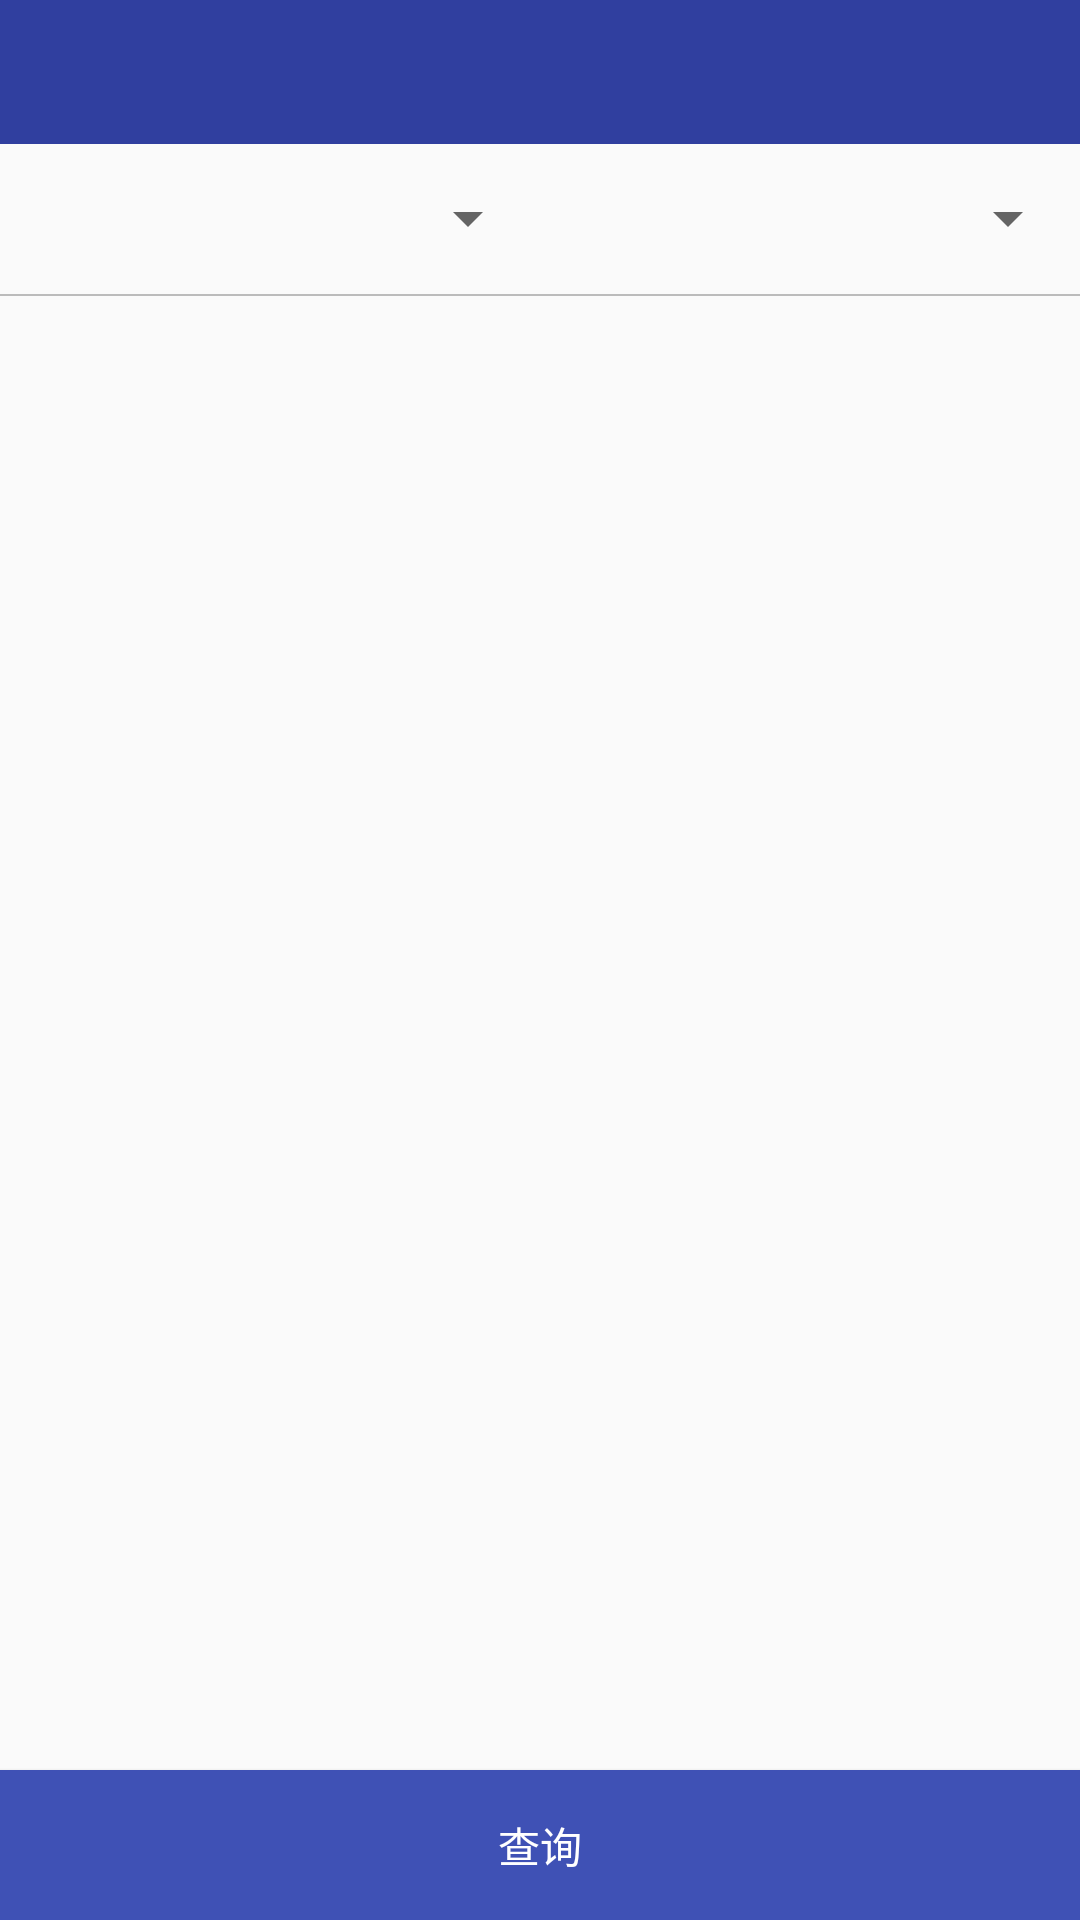

Layout XML and referenced resources for this Android screen:
<!-- AndroidManifest.xml: application theme AppTheme -->
<!-- res/layout/activity_show_signin_info.xml -->
<?xml version="1.0" encoding="utf-8"?>
<RelativeLayout xmlns:android="http://schemas.android.com/apk/res/android"
    xmlns:app="http://schemas.android.com/apk/res-auto"
    xmlns:tools="http://schemas.android.com/tools"
    android:layout_width="match_parent"
    android:layout_height="match_parent"
    tools:context=".activity.ShowSigninInfo">

    <include layout="@layout/title_common"/>

    <LinearLayout
        android:id="@+id/ll_check"
        android:layout_width="match_parent"
        android:layout_height="50dp"
        android:orientation="horizontal"
        android:layout_marginTop="48dp">

        <Spinner
            android:id="@+id/sp_checkKind"
            android:layout_width="0dp"
            android:layout_height="45dp"
            android:layout_weight="1"
            android:layout_gravity="center_vertical">
        </Spinner>

        <Spinner
            android:id="@+id/sp_checkClass"
            android:layout_width="0dp"
            android:layout_height="45dp"
            android:layout_weight="1"
            android:layout_gravity="center_vertical">
        </Spinner>

    </LinearLayout>

    <LinearLayout
        android:id="@+id/ll_listview"
        android:layout_width="match_parent"
        android:layout_height="wrap_content"
        android:orientation="vertical"
        android:layout_below="@id/ll_check">
        <View
            android:layout_width="match_parent"
            android:layout_height="0.5dp"
            android:background="@color/colorGray" />

        <ListView
            android:id="@+id/lv_checkList"
            android:layout_width="match_parent"
            android:layout_height="wrap_content">
        </ListView>
    </LinearLayout>

    <Button
        android:id="@+id/btn_check"
        android:layout_width="match_parent"
        android:layout_height="50dp"
        android:text="查询"
        android:textColor="@color/colorWhite"
        android:background="@color/colorPrimary"
        android:layout_gravity="center_vertical"
        android:layout_alignParentBottom="true"/>

</RelativeLayout>
<!-- res/layout/title_common.xml (included above) -->
<?xml version="1.0" encoding="utf-8"?>
<RelativeLayout
    xmlns:android="http://schemas.android.com/apk/res/android" android:layout_width="match_parent"
    android:layout_height="48dp"
    android:background="@color/colorPrimaryDark">
    
    <LinearLayout
        android:id="@+id/ll_back"
        android:layout_width="60dp"
        android:layout_height="match_parent">
        <ImageView
            android:layout_width="30dp"
            android:layout_height="22dp"
            android:src="@drawable/icon_back"
            android:layout_gravity="center"/>
    </LinearLayout>

    <TextView
        android:id="@+id/tv_common"
        android:layout_width="wrap_content"
        android:layout_height="wrap_content"
        android:textColor="@color/colorWhite"
        android:textSize="20sp"
        android:layout_centerInParent="true"/>

</RelativeLayout>
<!-- resources referenced by this layout -->
<resources>
  <color name="colorGray">#BBBBBB</color>
  <color name="colorPrimary">#3F51B5</color>
  <color name="colorPrimaryDark">#303F9F</color>
  <color name="colorWhite">#FFFFFF</color>
  <style name="AppTheme" parent="Theme.AppCompat.Light.DarkActionBar">
          
          <item name="colorPrimary">@color/colorPrimary</item>
          <item name="colorPrimaryDark">@color/colorPrimaryDark</item>
          <item name="colorAccent">@color/colorPrimary</item>
      </style>
</resources>
